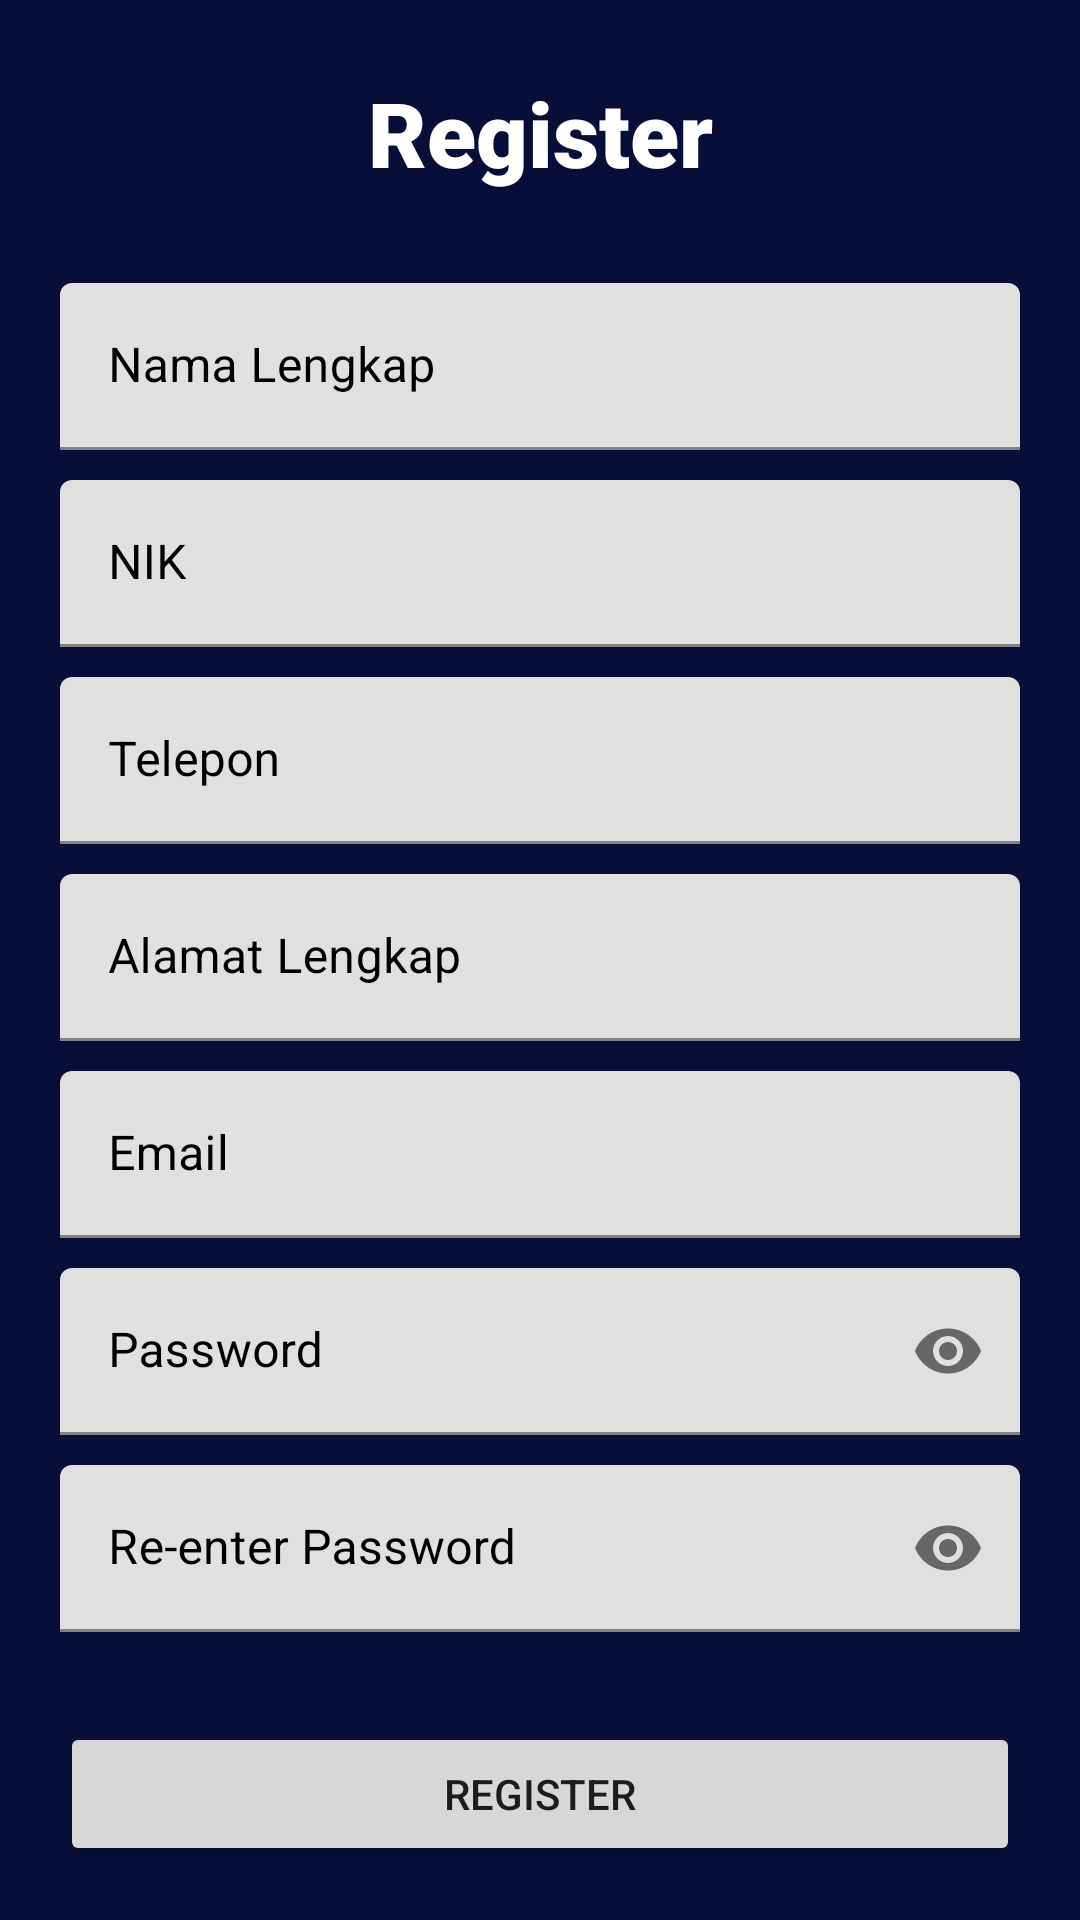

Reconstruct the res/layout file that produces this screen, plus the resources it refers to.
<!-- AndroidManifest.xml: application theme Theme.Ereport -->
<!-- res/layout/activity_register.xml -->
<?xml version="1.0" encoding="utf-8"?>
<androidx.constraintlayout.widget.ConstraintLayout xmlns:android="http://schemas.android.com/apk/res/android"
    android:id="@+id/activityParent"
    xmlns:app="http://schemas.android.com/apk/res-auto"
    xmlns:tools="http://schemas.android.com/tools"
    android:layout_width="match_parent"
    android:layout_height="match_parent"
    android:background="#070F39"
    tools:context=".RegisterActivity">

    <TextView
        android:id="@+id/textView"
        android:layout_width="wrap_content"
        android:layout_height="wrap_content"
        android:fontFamily="sans-serif-black"
        android:text="Register"
        android:textAlignment="center"
        android:textColor="#FFFFFFFF"
        android:textSize="30sp"
        app:layout_constraintBottom_toBottomOf="parent"
        app:layout_constraintEnd_toEndOf="parent"
        app:layout_constraintStart_toStartOf="parent"
        app:layout_constraintTop_toTopOf="parent"
        app:layout_constraintVertical_bias="0.04" />

    <com.google.android.material.textfield.TextInputLayout
        android:layout_width="match_parent"
        android:id="@+id/namaContainer"
        android:layout_height="wrap_content"
        android:layout_marginHorizontal="20sp"
        android:hint="Nama Lengkap"
        android:layout_marginTop="30sp"
        android:textColorHint="#000000"
        app:layout_constraintTop_toBottomOf="@+id/textView"
        app:startIconDrawable="@drawable/ic_baseline_drive_file_write_outline_24">

        <com.google.android.material.textfield.TextInputEditText
            android:id="@+id/namaEditText"
            android:layout_width="match_parent"
            android:layout_height="match_parent"
            android:inputType="text" />
    </com.google.android.material.textfield.TextInputLayout>

    <com.google.android.material.textfield.TextInputLayout
        android:layout_width="match_parent"
        android:id="@+id/nikContainer"
        android:layout_height="wrap_content"
        android:layout_marginHorizontal="20sp"
        android:hint="NIK"
        android:textColorHint="#000000"
        android:layout_marginTop="10sp"
        app:layout_constraintTop_toBottomOf="@+id/namaContainer"
        app:startIconDrawable="@drawable/ic_baseline_drive_file_write_outline_24">

        <com.google.android.material.textfield.TextInputEditText
            android:layout_width="match_parent"
            android:layout_height="match_parent"
            android:inputType="text"
            android:id="@+id/nikEditText"/>
    </com.google.android.material.textfield.TextInputLayout>

    <com.google.android.material.textfield.TextInputLayout
        android:id="@+id/phoneContainer"
        android:layout_width="match_parent"
        android:layout_height="wrap_content"
        android:layout_marginHorizontal="20dp"
        android:hint="Telepon"
        android:textColorHint="#000000"
        android:layout_marginTop="10sp"
        app:layout_constraintEnd_toEndOf="parent"
        app:layout_constraintStart_toStartOf="parent"
        app:layout_constraintTop_toBottomOf="@+id/nikContainer"
        app:prefixText="+62"
        app:startIconDrawable="@drawable/ic_baseline_local_phone_24">

        <com.google.android.material.textfield.TextInputEditText
            android:id="@+id/phoneEditText"
            android:layout_width="match_parent"
            android:layout_height="match_parent"
            android:inputType="phone" />
    </com.google.android.material.textfield.TextInputLayout>

    <com.google.android.material.textfield.TextInputLayout
        android:layout_width="match_parent"
        android:id="@+id/alamatContainer"
        android:layout_height="wrap_content"
        android:layout_marginHorizontal="20sp"
        android:hint="Alamat Lengkap"
        android:textColorHint="#000000"
        android:layout_marginTop="10sp"
        app:layout_constraintTop_toBottomOf="@+id/phoneContainer"
        app:startIconDrawable="@drawable/ic_baseline_drive_file_write_outline_24">

        <com.google.android.material.textfield.TextInputEditText
            android:layout_width="match_parent"
            android:layout_height="match_parent"
            android:inputType="text"
            android:id="@+id/alamatEditText"/>
    </com.google.android.material.textfield.TextInputLayout>

    <com.google.android.material.textfield.TextInputLayout
        android:layout_width="match_parent"
        android:id="@+id/emailContainer"
        android:layout_height="wrap_content"
        android:layout_marginHorizontal="20sp"
        android:hint="Email"
        android:textColorHint="#000000"
        android:layout_marginTop="10sp"
        app:layout_constraintTop_toBottomOf="@+id/alamatContainer"
        app:startIconDrawable="@drawable/ic_baseline_drive_file_write_outline_24">

        <com.google.android.material.textfield.TextInputEditText
            android:layout_width="match_parent"
            android:layout_height="match_parent"
            android:inputType="textEmailAddress"
            android:id="@+id/emailEditText"/>
    </com.google.android.material.textfield.TextInputLayout>

    <com.google.android.material.textfield.TextInputLayout
        android:layout_width="match_parent"
        android:id="@+id/passwordContainer"
        android:layout_height="wrap_content"
        android:layout_marginHorizontal="20sp"
        android:hint="Password"
        android:textColorHint="#000000"
        app:passwordToggleEnabled="true"
        android:layout_marginTop="10sp"
        app:layout_constraintTop_toBottomOf="@+id/emailContainer"
        app:startIconDrawable="@drawable/ic_baseline_drive_file_write_outline_24">

        <com.google.android.material.textfield.TextInputEditText
            android:layout_width="match_parent"
            android:layout_height="match_parent"
            android:inputType="textPassword"
            android:id="@+id/passwordEditText"/>
    </com.google.android.material.textfield.TextInputLayout>

    <com.google.android.material.textfield.TextInputLayout
        android:layout_width="match_parent"
        android:id="@+id/passwordConfirmationContainer"
        android:layout_height="wrap_content"
        android:layout_marginHorizontal="20sp"
        android:hint="Re-enter Password"
        android:textColorHint="#000000"
        app:passwordToggleEnabled="true"
        android:layout_marginTop="10sp"
        app:layout_constraintTop_toBottomOf="@+id/passwordContainer"
        app:startIconDrawable="@drawable/ic_baseline_drive_file_write_outline_24">

        <com.google.android.material.textfield.TextInputEditText
            android:layout_width="match_parent"
            android:layout_height="match_parent"
            android:inputType="textPassword"
            android:id="@+id/passwordConfirmationEditText"/>
    </com.google.android.material.textfield.TextInputLayout>

    <Button
        android:id="@+id/btnRegister"
        android:layout_width="match_parent"
        android:layout_marginHorizontal="20sp"
        android:layout_height="wrap_content"
        android:text="REGISTER"
        android:layout_marginTop="30sp"
        app:layout_constraintEnd_toEndOf="parent"
        app:layout_constraintStart_toStartOf="parent"
        app:layout_constraintTop_toBottomOf="@+id/passwordConfirmationContainer" />

    <Button
        android:id="@+id/btnLogin"
        android:layout_width="match_parent"
        android:layout_height="wrap_content"
        android:layout_marginHorizontal="20sp"
        android:layout_marginTop="12dp"
        android:text="LOGIN"
        android:backgroundTint="#6C6C6C"
        app:layout_constraintEnd_toEndOf="parent"
        app:layout_constraintStart_toStartOf="parent"
        app:layout_constraintTop_toBottomOf="@+id/btnRegister" />

</androidx.constraintlayout.widget.ConstraintLayout>
<!-- resources referenced by this layout -->
<resources>
  <style name="Theme.Ereport" parent="Theme.MaterialComponents.DayNight.DarkActionBar">
          
          <item name="colorPrimary">@color/purple_500</item>
          <item name="colorPrimaryVariant">@color/purple_700</item>
          <item name="colorOnPrimary">#FFFFFFFF</item>
          
          <item name="colorSecondary">@color/teal_200</item>
          <item name="colorSecondaryVariant">@color/teal_700</item>
          <item name="colorOnSecondary">#FF000000</item>
          
          <item name="android:statusBarColor" tools:targetApi="l">?attr/colorPrimaryVariant</item>
          
      </style>
  <color name="purple_500">#FF6200EE</color>
  <color name="purple_700">#FF3700B3</color>
  <color name="teal_200">#FF03DAC5</color>
  <color name="teal_700">#FF018786</color>
</resources>
